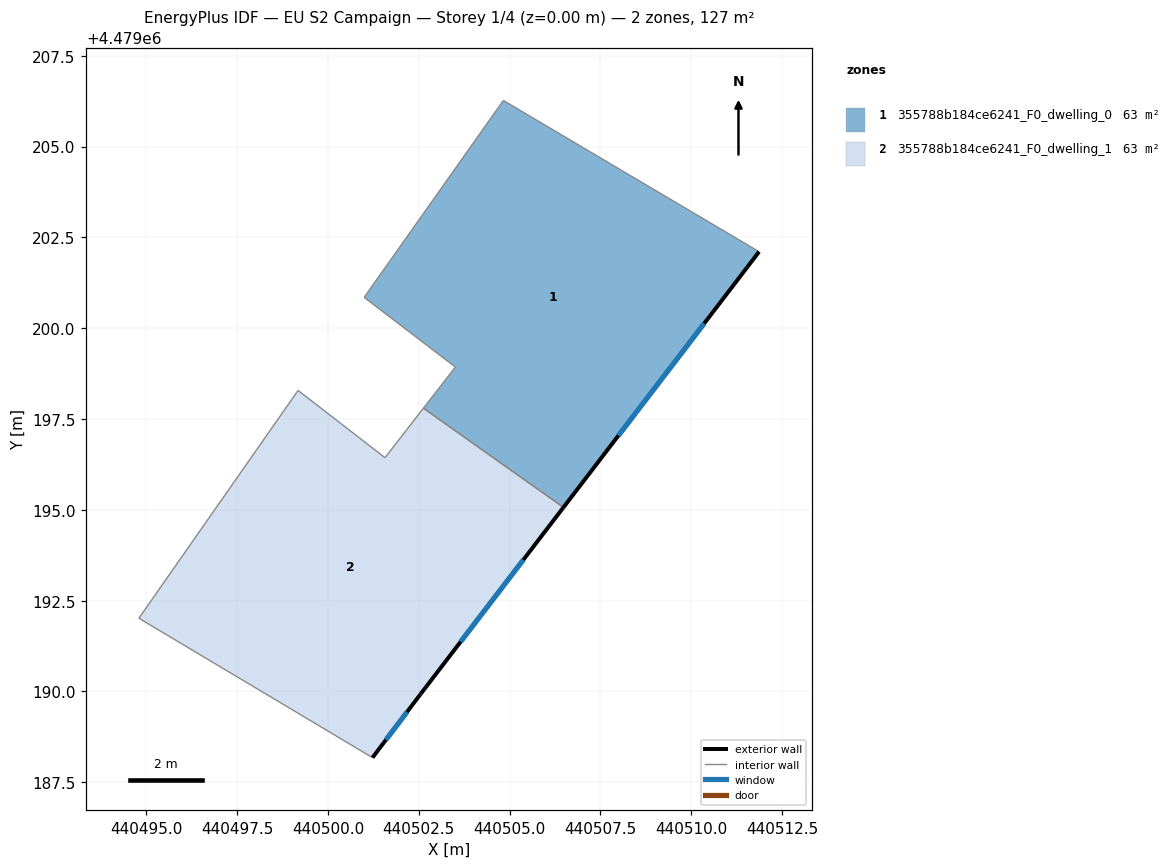
=== STOREY PLAN SPEC (per zone: floor XY polygon, exterior-wall plan segments, windows/doors) ===
zone 1: 355788b184ce6241_F0_dwelling_0  (63.3 m²)
  floor: (440506.48, 4479195.07) (440511.86, 4479202.11) (440504.83, 4479206.27) (440500.99, 4479200.85) (440503.51, 4479198.93) (440502.63, 4479197.80)
  exterior wall: (440511.86, 4479202.11) – (440506.48, 4479195.07)  [8.9 m]
    window: (440510.35, 4479200.13) – (440507.99, 4479197.04)  [5.1 m²]
  interior walls: 5
zone 2: 355788b184ce6241_F0_dwelling_1  (63.3 m²)
  floor: (440502.54, 4479189.92) (440506.48, 4479195.07) (440502.63, 4479197.80) (440501.57, 4479196.44) (440499.18, 4479198.29) (440494.79, 4479192.02) (440501.22, 4479188.18)
  exterior wall: (440506.48, 4479195.07) – (440502.54, 4479189.92)  [6.5 m]
    window: (440505.38, 4479193.62) – (440503.65, 4479191.37)  [3.7 m²]
  exterior wall: (440502.54, 4479189.92) – (440501.22, 4479188.18)  [2.2 m]
    window: (440502.17, 4479189.43) – (440501.59, 4479188.67)  [1.3 m²]
  interior walls: 5

=== DERIVED (storey summary) ===
Building: EU S2 Campaign
Storey: 1 of 4  (floor level z = 0.00 m)
Storey gross floor area: 126.6 m²
Zones on this storey: 2
  - 355788b184ce6241_F0_dwelling_0: floor 63.3 m²; exterior wall 8.9 m (26.6 m²); 1 window(s) 5.1 m²; WWR 19.2%
  - 355788b184ce6241_F0_dwelling_1: floor 63.3 m²; exterior wall 8.7 m (26.0 m²); 2 window(s) 5.0 m²; WWR 19.2%
Zone adjacency (shared interzone walls):
  - 355788b184ce6241_F0_dwelling_0 ↔ 355788b184ce6241_F0_dwelling_1